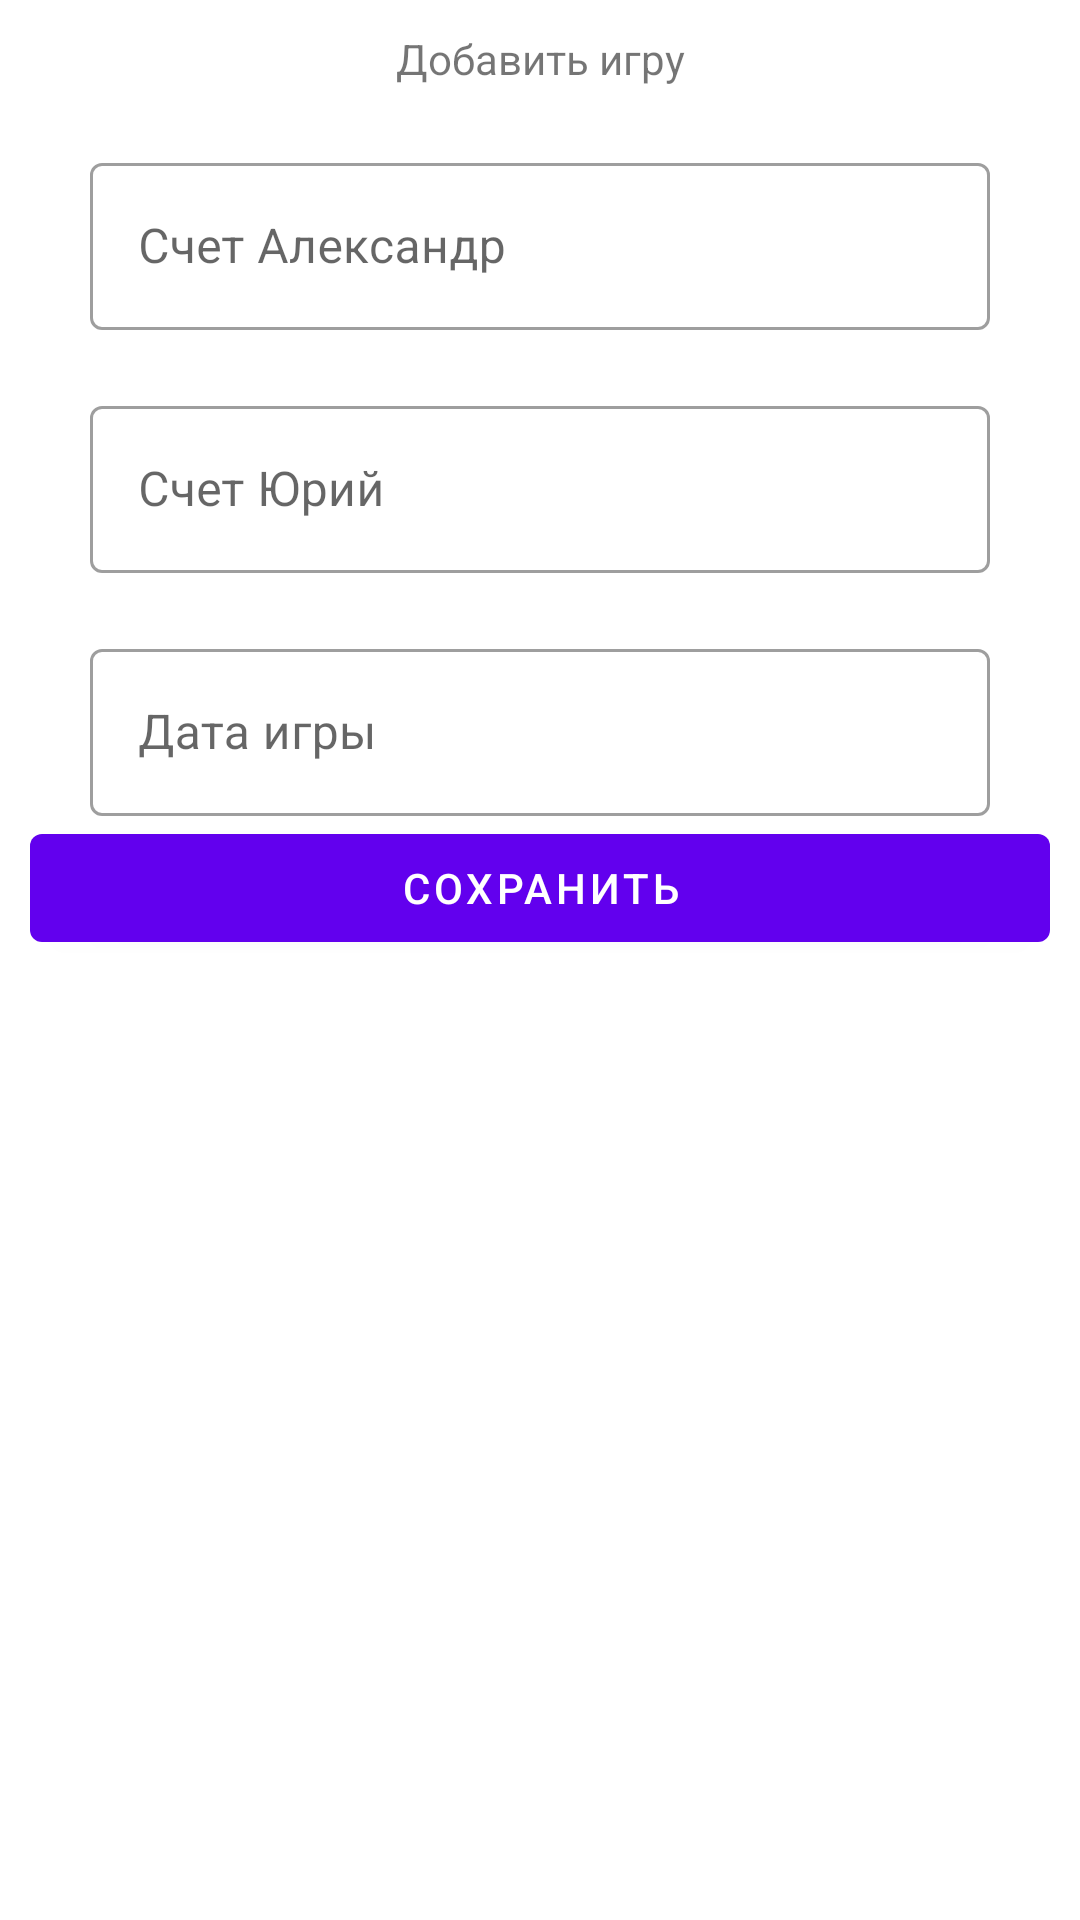

Produce the Android XML layout that renders to this screen, including the resource entries it uses.
<!-- AndroidManifest.xml: application theme Theme.BadmintonApp -->
<!-- res/layout/fragment_add_game_dialog.xml -->
<?xml version="1.0" encoding="utf-8"?>
<LinearLayout xmlns:android="http://schemas.android.com/apk/res/android"
    xmlns:tools="http://schemas.android.com/tools"
    android:layout_width="match_parent"
    android:layout_height="match_parent"
    android:orientation="vertical"
    android:padding="10dp"
    tools:context=".ui.AddGameDialogFragment">

    <RelativeLayout
        android:layout_width="match_parent"
        android:layout_height="wrap_content">

        <LinearLayout
            android:layout_width="match_parent"
            android:layout_height="wrap_content"
            android:orientation="vertical">

            <TextView
                android:layout_width="match_parent"
                android:layout_height="wrap_content"
                android:gravity="center_horizontal"
                android:text="Добавить игру" />

            <com.google.android.material.textfield.TextInputLayout
                android:id="@+id/alexInputLayout"
                style="@style/Widget.MaterialComponents.TextInputLayout.OutlinedBox"
                android:layout_width="match_parent"
                android:layout_height="wrap_content"
                android:layout_marginLeft="20dp"
                android:layout_marginTop="20dp"
                android:layout_marginRight="20dp">

                <com.google.android.material.textfield.TextInputEditText
                    android:id="@+id/alexEditText"
                    android:layout_width="match_parent"
                    android:layout_height="wrap_content"
                    android:hint="Счет Александр"
                    android:inputType="number" />

            </com.google.android.material.textfield.TextInputLayout>

            <com.google.android.material.textfield.TextInputLayout
                android:id="@+id/yuriyInputLayout"
                style="@style/Widget.MaterialComponents.TextInputLayout.OutlinedBox"
                android:layout_width="match_parent"
                android:layout_height="wrap_content"
                android:layout_marginLeft="20dp"
                android:layout_marginTop="20dp"
                android:layout_marginRight="20dp">

                <com.google.android.material.textfield.TextInputEditText
                    android:id="@+id/yuriyEditText"
                    android:layout_width="match_parent"
                    android:layout_height="wrap_content"
                    android:hint="Счет Юрий"
                    android:inputType="number" />

            </com.google.android.material.textfield.TextInputLayout>

            <com.google.android.material.textfield.TextInputLayout
                android:id="@+id/dateInputLayout"
                style="@style/Widget.MaterialComponents.TextInputLayout.OutlinedBox"
                android:layout_width="match_parent"
                android:layout_height="wrap_content"
                android:layout_marginLeft="20dp"
                android:layout_marginTop="20dp"
                android:layout_marginRight="20dp">

                <com.google.android.material.textfield.TextInputEditText
                    android:id="@+id/dateEditText"
                    android:layout_width="match_parent"
                    android:layout_height="wrap_content"
                    android:cursorVisible="false"
                    android:focusable="false"
                    android:hint="Дата игры" />

            </com.google.android.material.textfield.TextInputLayout>

            <com.google.android.material.button.MaterialButton
                android:id="@+id/saveButton"
                android:layout_width="match_parent"
                android:layout_height="wrap_content"
                android:text="Сохранить" />

        </LinearLayout>

        <ProgressBar
            android:id="@+id/progressBar"
            android:layout_width="wrap_content"
            android:layout_height="wrap_content"
            android:layout_centerInParent="true"
            android:visibility="gone"/>

    </RelativeLayout>

</LinearLayout>
<!-- resources referenced by this layout -->
<resources>
  <style name="Theme.BadmintonApp" parent="Theme.MaterialComponents.Light.NoActionBar">
          
          <item name="colorPrimary">@color/purple_500</item>
          <item name="colorPrimaryVariant">@color/purple_700</item>
          <item name="colorOnPrimary">@color/white</item>
          
          <item name="colorSecondary">@color/teal_200</item>
          <item name="colorSecondaryVariant">@color/teal_700</item>
          <item name="colorOnSecondary">@color/black</item>
          
          <item name="android:statusBarColor" tools:targetApi="l">?attr/colorPrimaryVariant</item>
          
  
          <item name="android:datePickerStyle">@style/MyDatePicker</item>
      </style>
  <color name="purple_500">#FF6200EE</color>
  <color name="purple_700">#FF3700B3</color>
  <color name="white">#FFFFFFFF</color>
  <color name="teal_200">#FF03DAC5</color>
  <color name="teal_700">#FF018786</color>
  <color name="black">#FF000000</color>
  <style name="MyDatePicker" parent="Theme.AppCompat.Light.Dialog">
          <item name="android:buttonBarNegativeButtonStyle">@style/DatePickerTheme.ButtonBarNegativeButtonStyle</item>
          <item name="android:buttonBarPositiveButtonStyle">@style/DatePickerTheme.ButtonBarNegativeButtonStyle</item>
  
      </style>
  <style name="DatePickerTheme.ButtonBarNegativeButtonStyle" parent="Widget.MaterialComponents.Button.TextButton.Dialog">
          <item name="android:textColor">@color/black</item>
      </style>
</resources>
